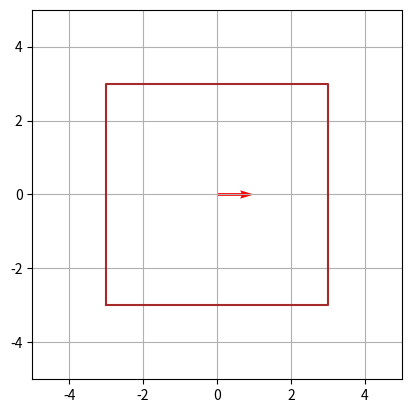

Here is the Python script that generated this plot:
# -*- coding: utf-8 -*-

import numpy as np
import matplotlib.pyplot as plt
import matplotlib.patches as patches

def rotZ(th):
    return np.array([
        [ np.cos(th), np.sin(th), 0.0],
        [-np.sin(th), np.cos(th), 0.0],
        [          0,          0, 1.0]
        ])

def tr(x,y):
    return np.array([
        [        1.0,          0,   x],
        [          0,        1.0,   y],
        [          0,          0, 1.0]
        ])

def scale(x,y):
    return np.array([
        [x,0,0],
        [0,y,0],
        [0,0,1]
        ])

def drawCircle(ax, x, y, r, color='black'):
    ax.add_patch(patches.Circle((x,y), radius=r, fill=False, color=color))
        
def drawLine(ax,x0,y0,x1,y1,color='blue'):
    ax.plot(np.array([x0,x1]),np.array([y0,y1]),color=color)

def drawBox(ax,w,h, x0=0, y0=0,color='brown'):
    x = [x0, x0 + w, x0 + w, x0, x0]
    y = [y0, y0, y0 + h, y0 + h, y0]
    ax.plot(x,y,color=color)
    

def drawPolyline(ax,poly,color='blue'):
    poly = poly.T
    poly = np.vstack((poly,poly[0,:]))
    for i in range(poly.shape[0]-1):
        drawLine(ax,poly[i,0],poly[i,1],poly[i+1,0],poly[i+1,1],color=color)



def plot_vector(ax, vec, color='r'):
    ax.quiver(0, 0, vec[0, 0], vec[1, 0], angles='xy', scale_units='xy', scale=1, color=color)

class BaseCord:
    def __init__(self, max_disp):
        self.n = np.array([[1,0,1]]).transpose()
        self.scale = 1.0
        # self.cont_size = 1.7
        # self.CONT_PITCH = self.cont_size * 1.3
        self.disp_width = 0
        self.disp_height = 2
        self.max_disp = max_disp
        
        self.testv = np.array([-2,0,1])
        #self.cx = np.array([[1,0,1]]).transpose()
        
    def put(self,width):
        if width > self.max_disp[0]:
            self.scale = self.max_disp[0] / width
            print(self.scale)
        self.testv = self.testv * scale(self.scale,self.scale)
        print(self.testv)
    
ww,hh = 6,6
bc = BaseCord((ww,hh))

fig, ax = plt.subplots()

# unit vector
plot_vector(ax, bc.n)

#ax.plot([0,bc.disp_width],[0,0])
#disp area

drawBox(ax, ww, hh, -ww/2.0,-hh/2.0)

bc.put(7)

PLOT_RANGE = 5
ax.set_aspect('equal', adjustable='box')
ax.set_xlim(-PLOT_RANGE, PLOT_RANGE)
ax.set_ylim(-PLOT_RANGE, PLOT_RANGE)
ax.grid(True)

plt.show()
